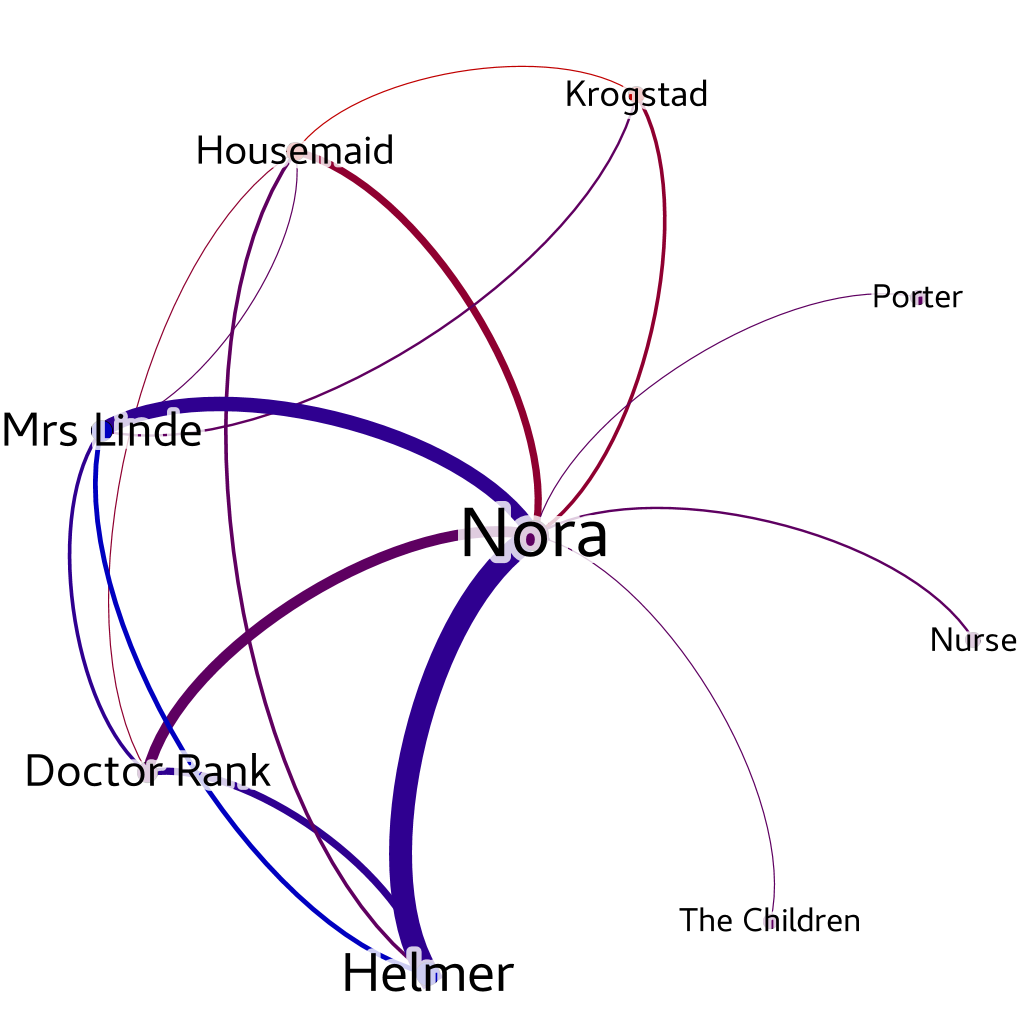

The data file committed next to this chart (first rows):
Source, Type, Target, Weight
Doctor Rank, Undirected, Helmer, 6
Doctor Rank, Undirected, Housemaid, 1
Doctor Rank, Undirected, Mrs Linde, 3
Doctor Rank, Undirected, Nora, 9
Helmer, Undirected, Housemaid, 3
Helmer, Undirected, Mrs Linde, 4
Helmer, Undirected, Nora, 19
Housemaid, Undirected, Krogstad, 1
Housemaid, Undirected, Mrs Linde, 1
Housemaid, Undirected, Nora, 6
Krogstad, Undirected, Mrs Linde, 2
Krogstad, Undirected, Nora, 3
Mrs Linde, Undirected, Nora, 12
Nora, Undirected, Nurse, 2
Nora, Undirected, Porter, 1
Nora, Undirected, The Children, 1
